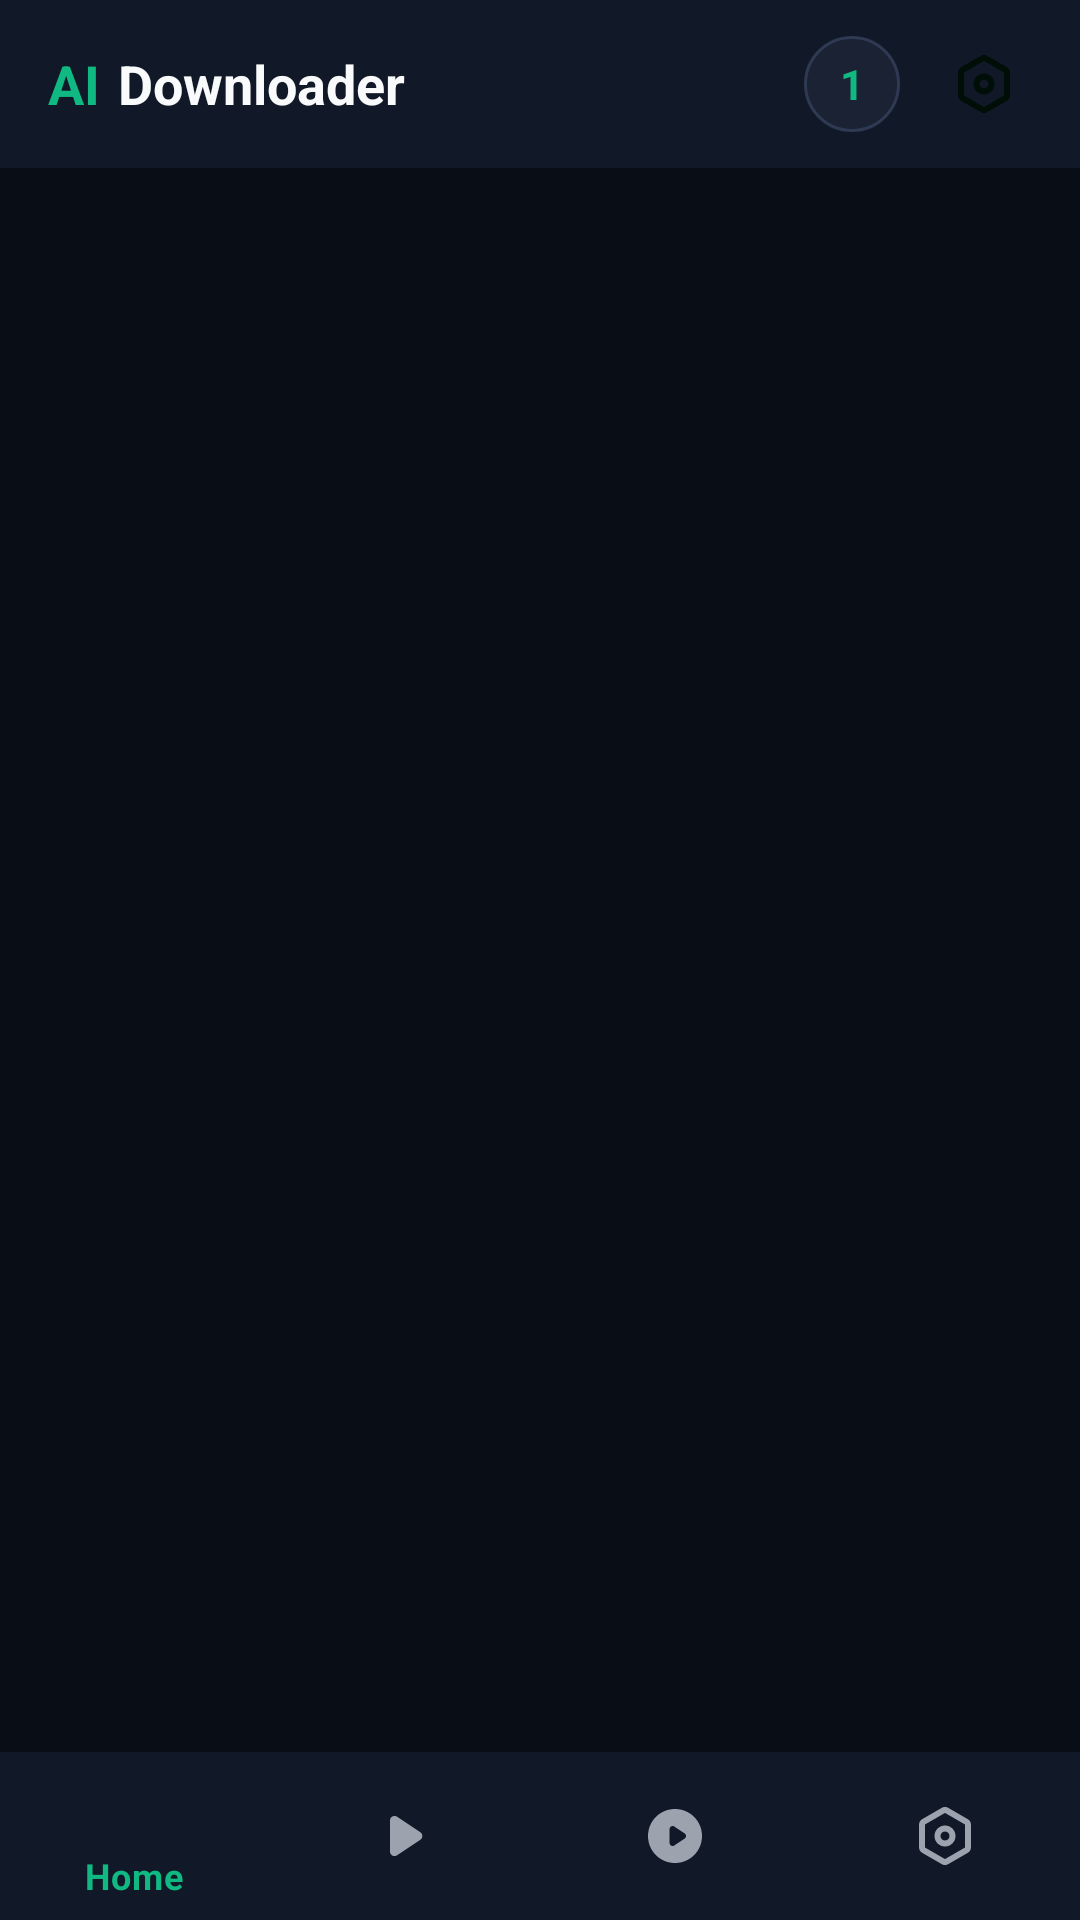

The Android layout XML behind this screen, and the referenced resources:
<!-- AndroidManifest.xml: application theme Theme.NextAIDownloader -->
<!-- res/layout/activity_main.xml -->
<?xml version="1.0" encoding="utf-8"?>
<androidx.constraintlayout.widget.ConstraintLayout xmlns:android="http://schemas.android.com/apk/res/android"
    xmlns:app="http://schemas.android.com/apk/res-auto"
    android:id="@+id/root_main"
    android:layout_width="match_parent"
    android:layout_height="match_parent"
    android:background="@color/bg_dark">

    
    <include
        android:id="@+id/layout_top_bar"
        layout="@layout/layout_top_bar"
        android:layout_width="match_parent"
        android:layout_height="wrap_content"
        app:layout_constraintTop_toTopOf="parent" />

    
    <FrameLayout
        android:id="@+id/fragment_container"
        android:layout_width="match_parent"
        android:layout_height="0dp"
        app:layout_constraintBottom_toTopOf="@id/bottom_navigation"
        app:layout_constraintTop_toBottomOf="@id/layout_top_bar" />

    
    <ImageView
        android:id="@+id/fab_sniffer"
        android:layout_width="60dp"
        android:layout_height="60dp"
        android:layout_marginEnd="18dp"
        android:layout_marginBottom="18dp"
        android:contentDescription="Download"
        android:src="@drawable/ic_download_circle"
        android:scaleType="fitCenter"
        android:elevation="10dp"
        android:background="?attr/selectableItemBackgroundBorderless"
        android:visibility="gone"
        app:layout_constraintBottom_toTopOf="@id/bottom_navigation"
        app:layout_constraintEnd_toEndOf="parent" />

    
    <com.google.android.material.bottomnavigation.BottomNavigationView
        android:id="@+id/bottom_navigation"
        android:layout_width="match_parent"
        android:layout_height="wrap_content"
        android:minHeight="56dp"
        android:background="@color/card_dark"
        app:itemIconTint="@color/nav_item_color"
        app:itemTextColor="@color/nav_item_color"
        app:paddingBottomSystemWindowInsets="false"
        app:paddingTopSystemWindowInsets="false"
        app:paddingLeftSystemWindowInsets="false"
        app:paddingRightSystemWindowInsets="false"
        app:layout_constraintBottom_toBottomOf="parent"
        app:menu="@menu/bottom_nav_menu" />

</androidx.constraintlayout.widget.ConstraintLayout>
<!-- res/layout/layout_top_bar.xml (included above) -->
<?xml version="1.0" encoding="utf-8"?>
<LinearLayout xmlns:android="http://schemas.android.com/apk/res/android"
    android:id="@+id/top_bar"
    android:layout_width="match_parent"
    android:layout_height="wrap_content"
    android:minHeight="56dp"
    android:background="@color/card_dark"
    android:gravity="center_vertical"
    android:orientation="horizontal"
    android:paddingStart="16dp"
    android:paddingEnd="16dp">

    
    <LinearLayout
        android:layout_width="0dp"
        android:layout_height="wrap_content"
        android:layout_weight="1"
        android:gravity="center_vertical"
        android:orientation="horizontal">

        <TextView
            android:layout_width="wrap_content"
            android:layout_height="wrap_content"
            android:text="AI"
            android:textColor="@color/primary"
            android:textSize="18sp"
            android:textStyle="bold" />

        <TextView
            android:id="@+id/tv_app_title"
            android:layout_width="wrap_content"
            android:layout_height="wrap_content"
            android:layout_marginStart="6dp"
            android:text="Downloader"
            android:textColor="@color/text_white"
            android:textSize="18sp"
            android:textStyle="bold" />
    </LinearLayout>

    
    <TextView
        android:id="@+id/btn_tab_counter"
        android:layout_width="32dp"
        android:layout_height="32dp"
        android:layout_marginEnd="12dp"
        android:background="@drawable/bg_pill_btn_outline"
        android:gravity="center"
        android:text="1"
        android:textColor="@color/primary"
        android:textSize="14sp"
        android:textStyle="bold" />

    
    <ImageView
        android:id="@+id/btn_settings"
        android:layout_width="32dp"
        android:layout_height="32dp"
        android:background="?attr/selectableItemBackgroundBorderless"
        android:contentDescription="Settings"
        android:padding="4dp"
        android:src="@drawable/ic_home_setting" />
</LinearLayout>
<!-- resources referenced by this layout -->
<resources>
  <color name="bg_dark">#090D16</color>
  <color name="card_dark">#111827</color>
  <color name="primary">#10B981</color>
  <color name="text_white">#F9FAFB</color>
  <!-- drawable bg_pill_btn_outline (drawable) -->
  <?xml version="1.0" encoding="utf-8"?>
  <shape xmlns:android="http://schemas.android.com/apk/res/android"
      android:shape="rectangle">
      <solid android:color="#1A2234" />
      <stroke android:width="1dp" android:color="#2E3A52" />
      <corners android:radius="999dp" />
  </shape>
  <!-- drawable ic_download_circle: png bitmap (drawable, 9053 bytes) -->
  <!-- drawable ic_home_setting (drawable) -->
  <?xml version="1.0" encoding="utf-8"?>
  <vector android:height="@dimen/cm_dp_24" android:width="@dimen/cm_dp_24" android:viewportWidth="24.0" android:viewportHeight="24.0"
    xmlns:android="http://schemas.android.com/apk/res/android">
      <path android:fillColor="#ff000e08" android:pathData="M13,2.577L19.66,6.423C20.279,6.78 20.66,7.44 20.66,8.155L20.66,15.845C20.66,16.56 20.279,17.22 19.66,17.577L13,21.423C12.381,21.78 11.619,21.78 11,21.423L4.34,17.577C3.721,17.22 3.34,16.56 3.34,15.845L3.34,8.155C3.34,7.44 3.721,6.78 4.34,6.423L11,2.577C11.619,2.22 12.381,2.22 13,2.577ZM18.66,8.155L12,4.309L5.34,8.155L5.34,15.845L12,19.691L18.66,15.845L18.66,8.155Z" android:strokeColor="#00000000" android:strokeWidth="1.0" android:fillType="nonZero" />
      <path android:fillColor="#ff000e08" android:pathData="M12,8.5C13.933,8.5 15.5,10.067 15.5,12C15.5,13.933 13.933,15.5 12,15.5C10.067,15.5 8.5,13.933 8.5,12C8.5,10.067 10.067,8.5 12,8.5ZM12,10.5C11.172,10.5 10.5,11.172 10.5,12C10.5,12.828 11.172,13.5 12,13.5C12.828,13.5 13.5,12.828 13.5,12C13.5,11.172 12.828,10.5 12,10.5Z" android:strokeColor="#00000000" android:strokeWidth="1.0" android:fillType="nonZero" />
  </vector>
  <style name="Theme.NextAIDownloader" parent="Theme.MaterialComponents.DayNight.NoActionBar">
          <item name="colorPrimary">@color/primary</item>
          <item name="colorPrimaryDark">@color/primary_dark</item>
          <item name="colorAccent">@color/accent_pink</item>
          <item name="android:windowBackground">@color/bg_dark</item>
      </style>
  <dimen name="cm_dp_24">22.669983dip</dimen>
  <color name="primary_dark">#059669</color>
  <color name="accent_pink">#EC4899</color>
</resources>
